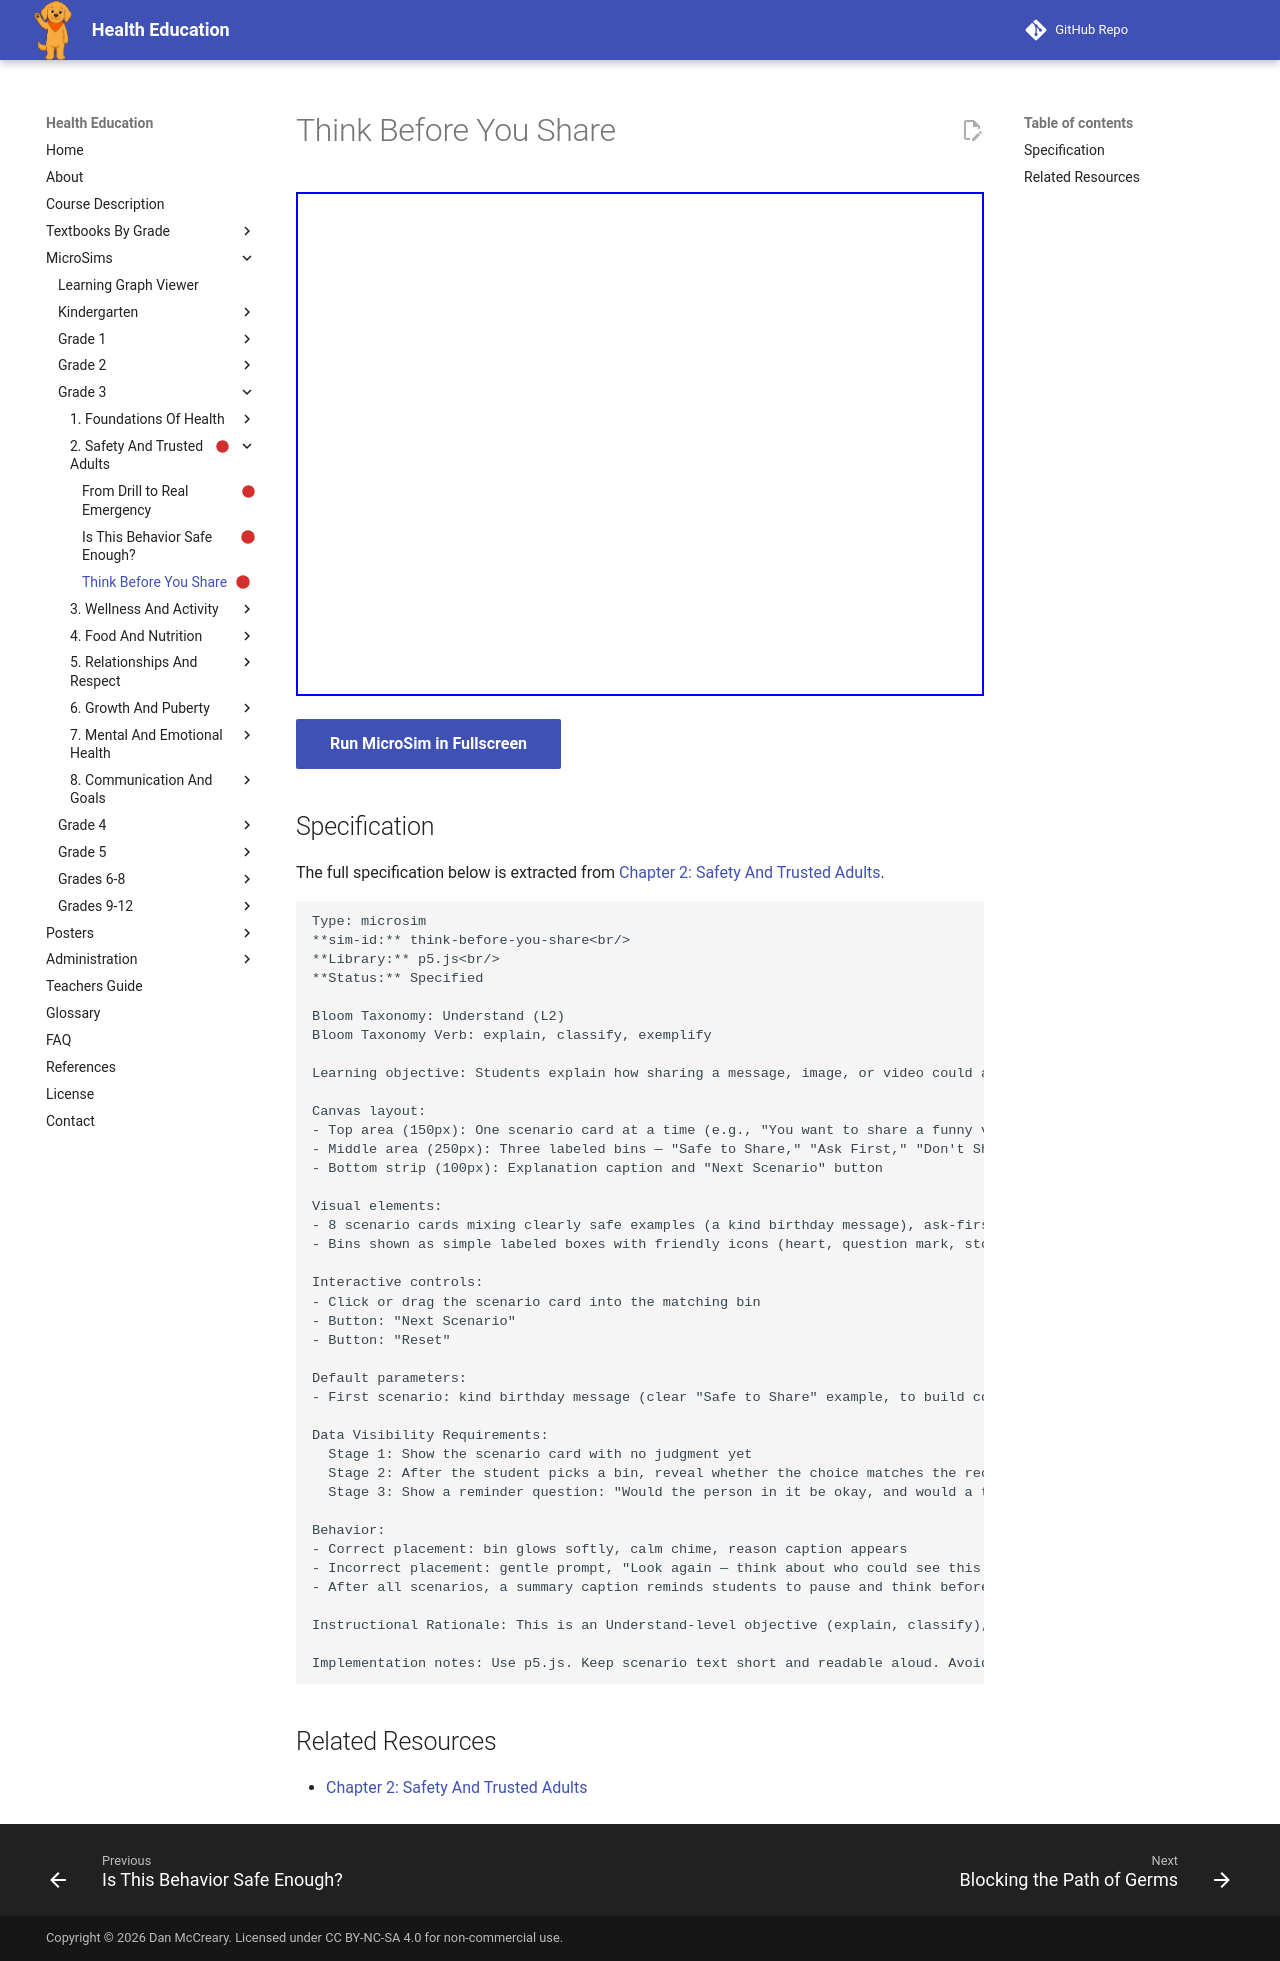

repository: dmccreary/health-education · page: sims/think-before-you-share/index.html · generator: mkdocs

---
title: Think Before You Share
description: Students explain how sharing a message, image, or video could affect themselves or others by classifying short scenarios as "safe to share," "ask first," or "don't share."
status: scaffold
library: p5.js
bloom_level: Understand (L2)
---

# Think Before You Share



<iframe src="main.html" width="100%" height="504px"></iframe>

[Run MicroSim in Fullscreen](main.html){ .md-button .md-button--primary }

## Specification

The full specification below is extracted from
[Chapter 2: Safety And Trusted Adults](../../bands/grade-3/chapters/02-safety-and-trusted-adults/index.md).

```text
Type: microsim
**sim-id:** think-before-you-share<br/>
**Library:** p5.js<br/>
**Status:** Specified

Bloom Taxonomy: Understand (L2)
Bloom Taxonomy Verb: explain, classify, exemplify

Learning objective: Students explain how sharing a message, image, or video could affect themselves or others by classifying short scenarios as "safe to share," "ask first," or "don't share."

Canvas layout:
- Top area (150px): One scenario card at a time (e.g., "You want to share a funny video of your friend tripping," "You want to send a birthday message to your grandma," "You want to post your home address in a game chat so a friend can visit")
- Middle area (250px): Three labeled bins — "Safe to Share," "Ask First," "Don't Share"
- Bottom strip (100px): Explanation caption and "Next Scenario" button

Visual elements:
- 8 scenario cards mixing clearly safe examples (a kind birthday message), ask-first examples (a photo that includes a friend), and don't-share examples (personal information or an embarrassing video)
- Bins shown as simple labeled boxes with friendly icons (heart, question mark, stop sign)

Interactive controls:
- Click or drag the scenario card into the matching bin
- Button: "Next Scenario"
- Button: "Reset"

Default parameters:
- First scenario: kind birthday message (clear "Safe to Share" example, to build confidence)

Data Visibility Requirements:
  Stage 1: Show the scenario card with no judgment yet
  Stage 2: After the student picks a bin, reveal whether the choice matches the recommended answer and a one-sentence reason ("This includes a friend's face, so it's kind to ask them first.")
  Stage 3: Show a reminder question: "Would the person in it be okay, and would a trusted adult be okay with this?"

Behavior:
- Correct placement: bin glows softly, calm chime, reason caption appears
- Incorrect placement: gentle prompt, "Look again — think about who could see this and how they'd feel."
- After all scenarios, a summary caption reminds students to pause and think before sharing

Instructional Rationale: This is an Understand-level objective (explain, classify), so the pattern uses a classification sorter with a revealed reason rather than a scored quiz. Students need to see concrete scenarios and compare their choice against a clear explanation, which builds the judgment habit needed later for the Evaluate-level safety benchmark in this same chapter.

Implementation notes: Use p5.js. Keep scenario text short and readable aloud. Avoid naming specific apps; keep language general so it applies to any device or platform.
```

## Related Resources

- [Chapter 2: Safety And Trusted Adults](../../bands/grade-3/chapters/02-safety-and-trusted-adults/index.md)
